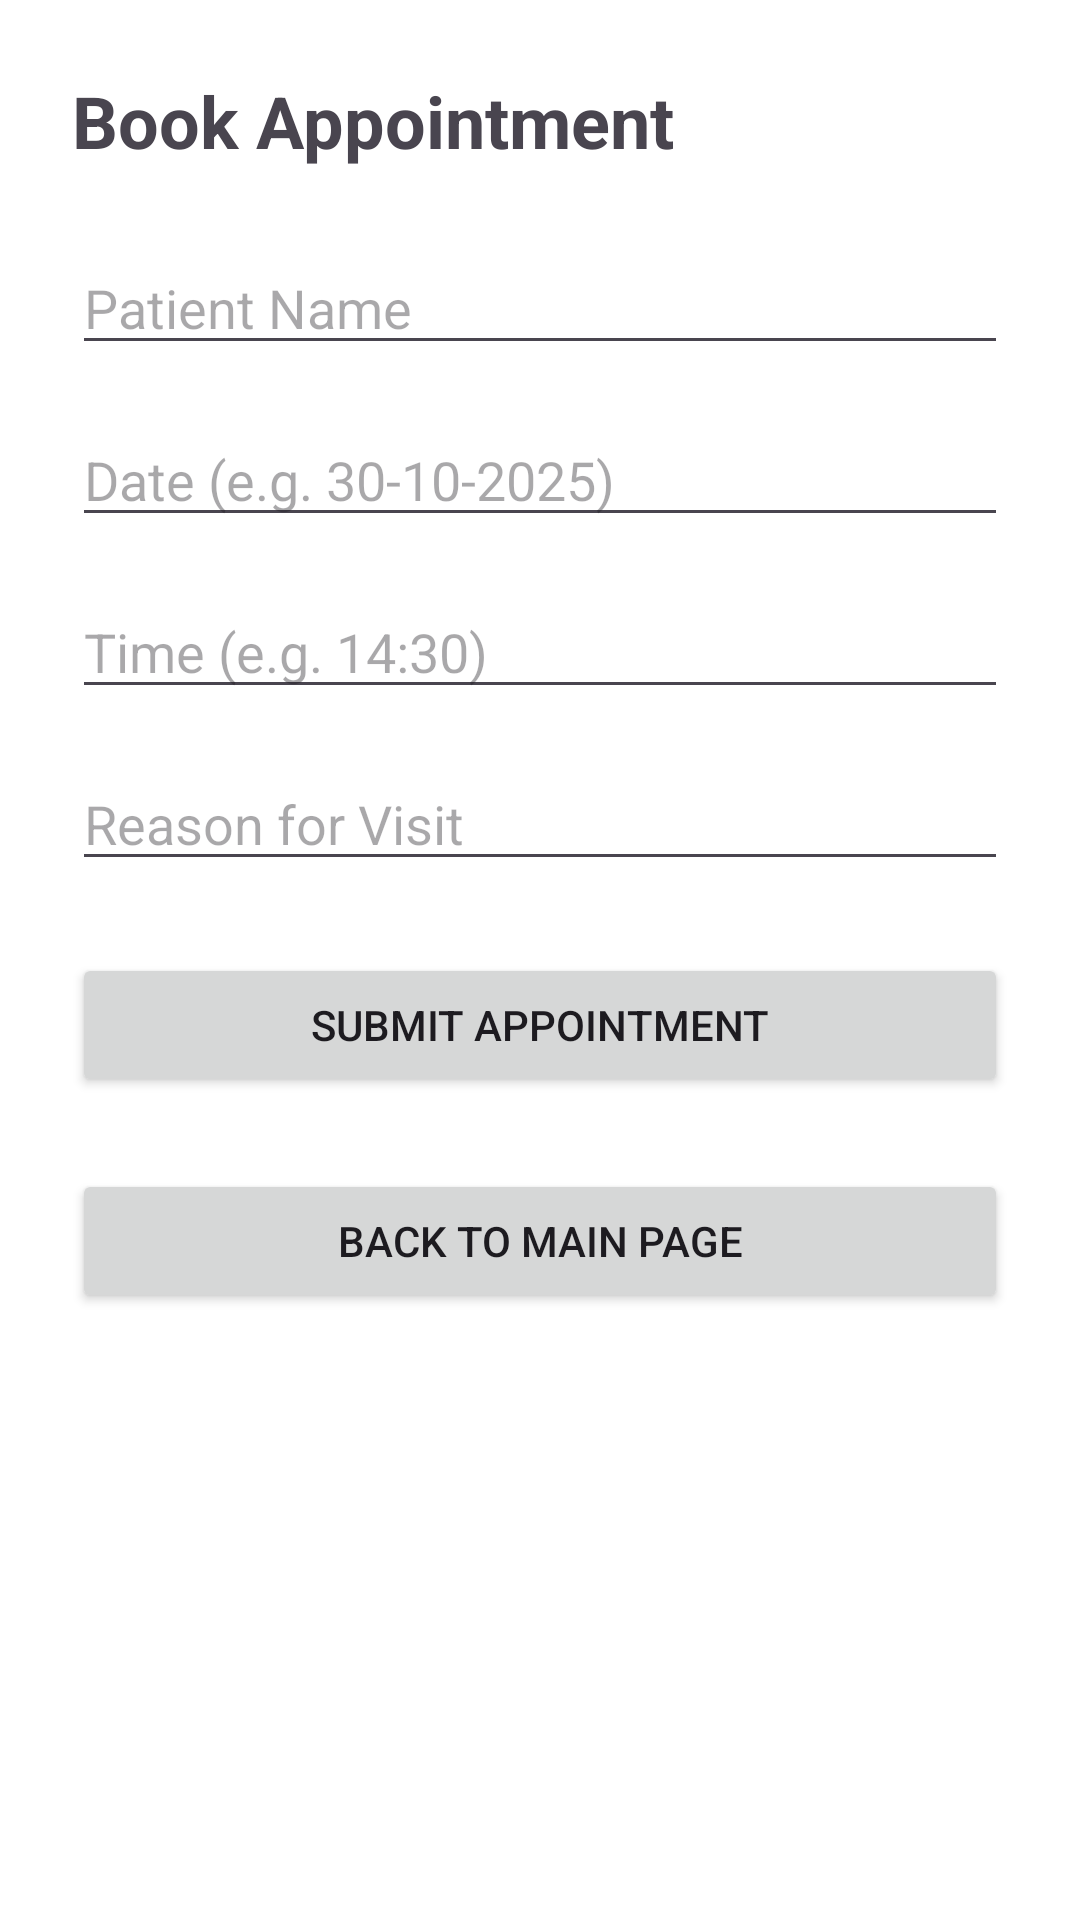

Produce the Android XML layout that renders to this screen, including the resource entries it uses.
<!-- AndroidManifest.xml: application theme Theme.HospiManagementApp -->
<!-- res/layout/activity_appointment.xml -->
<?xml version="1.0" encoding="utf-8"?>
<ScrollView xmlns:android="http://schemas.android.com/apk/res/android"
    android:layout_width="match_parent"
    android:layout_height="match_parent"
    android:padding="24dp">

    <LinearLayout
        android:layout_width="match_parent"
        android:layout_height="wrap_content"
        android:orientation="vertical">

        <TextView
            android:layout_width="wrap_content"
            android:layout_height="wrap_content"
            android:text="Book Appointment"
            android:textSize="24sp"
            android:textStyle="bold"
            android:layout_marginBottom="24dp" />

        <EditText
            android:id="@+id/editTextPatientName"
            android:layout_width="match_parent"
            android:layout_height="wrap_content"
            android:hint="Patient Name"
            android:inputType="textPersonName"
            android:layout_marginBottom="16dp" />

        <EditText
            android:id="@+id/editTextDate"
            android:layout_width="match_parent"
            android:layout_height="wrap_content"
            android:hint="Date (e.g. 30-10-2025)"
            android:inputType="text"
            android:focusable="false"
            android:clickable="true"
            android:layout_marginBottom="16dp" />

        <EditText
            android:id="@+id/editTextTime"
            android:layout_width="match_parent"
            android:layout_height="wrap_content"
            android:hint="Time (e.g. 14:30)"
            android:inputType="text"
            android:focusable="false"
            android:clickable="true"
            android:layout_marginBottom="16dp" />

        <EditText
            android:id="@+id/editTextReason"
            android:layout_width="match_parent"
            android:layout_height="wrap_content"
            android:hint="Reason for Visit"
            android:inputType="text"
            android:layout_marginBottom="24dp" />

        <Button
            android:id="@+id/buttonSubmitAppointment"
            android:layout_width="match_parent"
            android:layout_height="wrap_content"
            android:text="Submit Appointment" />

        <Button
            android:id="@+id/buttonBackToMain"
            android:layout_width="match_parent"
            android:layout_height="wrap_content"
            android:text="Back to Main Page"
            android:layout_marginTop="24dp" />

    </LinearLayout>
</ScrollView>
<!-- resources referenced by this layout -->
<resources>
  <style name="Theme.HospiManagementApp" parent="Base.Theme.HospiManagementApp" />
  <style name="Base.Theme.HospiManagementApp" parent="Theme.Material3.DayNight.NoActionBar">
          
          <item name="colorPrimary">@color/purple_500</item>
          <item name="colorSecondary">@color/teal_200</item>
          <item name="android:windowBackground">@color/white</item>
      </style>
  <color name="purple_500">#6200EE</color>
  <color name="teal_200">#03DAC5</color>
  <color name="white">#FFFFFF</color>
</resources>
